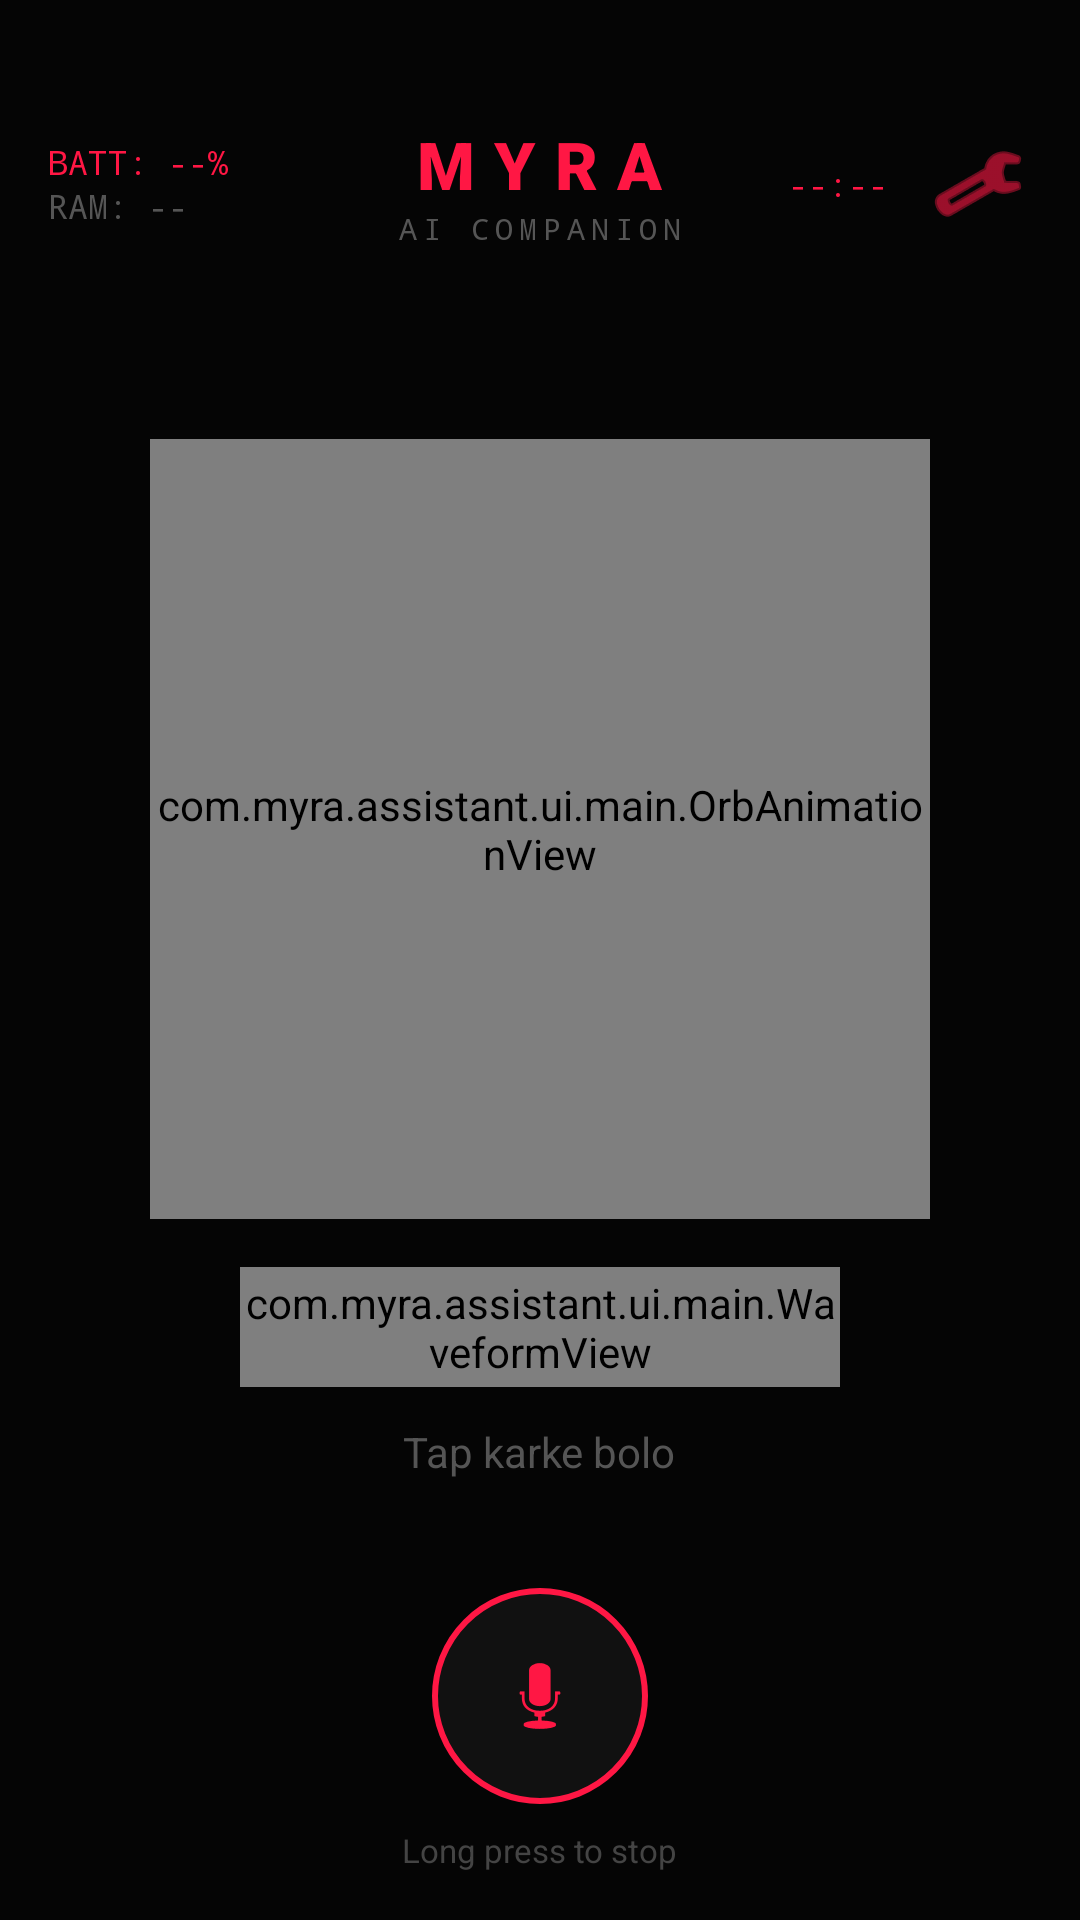

Android layout source for this screen:
<!-- AndroidManifest.xml: application theme Theme.Myra -->
<!-- res/layout/activity_main.xml -->
<?xml version="1.0" encoding="utf-8"?>
<FrameLayout
    xmlns:android="http://schemas.android.com/apk/res/android"
    xmlns:app="http://schemas.android.com/apk/res-auto"
    android:layout_width="match_parent"
    android:layout_height="match_parent"
    android:background="#050505">

    <View
        android:id="@+id/redOverlay"
        android:layout_width="match_parent"
        android:layout_height="match_parent"
        android:background="#FF1744"
        android:alpha="0"
        android:clickable="false"
        android:focusable="false" />

    <LinearLayout
        android:layout_width="match_parent"
        android:layout_height="wrap_content"
        android:orientation="horizontal"
        android:paddingTop="40dp"
        android:paddingHorizontal="16dp"
        android:gravity="center_vertical">

        <LinearLayout
            android:layout_width="0dp"
            android:layout_height="wrap_content"
            android:layout_weight="1"
            android:orientation="vertical">
            <TextView
                android:id="@+id/batteryText"
                android:layout_width="wrap_content"
                android:layout_height="wrap_content"
                android:text="BATT: --%"
                android:textColor="#FF1744"
                android:fontFamily="monospace"
                android:textSize="11sp" />
            <TextView
                android:id="@+id/ramText"
                android:layout_width="wrap_content"
                android:layout_height="wrap_content"
                android:text="RAM: --"
                android:textColor="#555555"
                android:fontFamily="monospace"
                android:textSize="11sp" />
        </LinearLayout>

        <LinearLayout
            android:layout_width="wrap_content"
            android:layout_height="wrap_content"
            android:orientation="vertical"
            android:gravity="center">
            <TextView
                android:layout_width="wrap_content"
                android:layout_height="wrap_content"
                android:text="MYRA"
                android:textColor="#FF1744"
                android:textStyle="bold"
                android:textSize="22sp"
                android:fontFamily="sans-serif-black"
                android:letterSpacing="0.3" />
            <TextView
                android:layout_width="wrap_content"
                android:layout_height="wrap_content"
                android:text="AI COMPANION"
                android:textColor="#555555"
                android:textSize="10sp"
                android:fontFamily="monospace"
                android:letterSpacing="0.2" />
        </LinearLayout>

        <LinearLayout
            android:layout_width="0dp"
            android:layout_height="wrap_content"
            android:layout_weight="1"
            android:orientation="horizontal"
            android:gravity="end|center_vertical">
            <TextView
                android:id="@+id/timeText"
                android:layout_width="wrap_content"
                android:layout_height="wrap_content"
                android:text="--:--"
                android:textColor="#FF1744"
                android:fontFamily="monospace"
                android:textSize="11sp"
                android:layout_marginEnd="12dp" />
            <ImageButton
                android:id="@+id/settingsBtn"
                android:layout_width="36dp"
                android:layout_height="36dp"
                android:src="@android:drawable/ic_menu_preferences"
                android:background="?attr/selectableItemBackgroundBorderless"
                android:contentDescription="Settings"
                app:tint="#FF1744" />
        </LinearLayout>
    </LinearLayout>

    <LinearLayout
        android:layout_width="match_parent"
        android:layout_height="wrap_content"
        android:layout_gravity="center"
        android:orientation="vertical"
        android:gravity="center"
        android:padding="16dp">

        <com.myra.assistant.ui.main.OrbAnimationView
            android:id="@+id/orbView"
            android:layout_width="260dp"
            android:layout_height="260dp"
            android:layout_marginBottom="16dp" />

        <com.myra.assistant.ui.main.WaveformView
            android:id="@+id/waveformView"
            android:layout_width="200dp"
            android:layout_height="40dp"
            android:layout_marginBottom="12dp" />

        <TextView
            android:id="@+id/statusText"
            android:layout_width="wrap_content"
            android:layout_height="wrap_content"
            android:text="Tap karke bolo"
            android:textColor="#555555"
            android:textSize="14sp"
            android:fontFamily="sans-serif" />
    </LinearLayout>

    <LinearLayout
        android:layout_width="match_parent"
        android:layout_height="wrap_content"
        android:layout_gravity="bottom"
        android:orientation="vertical"
        android:gravity="center"
        android:padding="16dp">

        <androidx.recyclerview.widget.RecyclerView
            android:id="@+id/chatRecycler"
            android:layout_width="match_parent"
            android:layout_height="200dp"
            android:layout_marginBottom="12dp"
            android:overScrollMode="never" />

        <ImageButton
            android:id="@+id/micButton"
            android:layout_width="72dp"
            android:layout_height="72dp"
            android:background="@drawable/bg_mic_button"
            android:src="@android:drawable/ic_btn_speak_now"
            android:contentDescription="Microphone"
            app:tint="#FF1744" />

        <TextView
            android:layout_width="wrap_content"
            android:layout_height="wrap_content"
            android:text="Long press to stop"
            android:textColor="#444444"
            android:textSize="11sp"
            android:layout_marginTop="8dp" />
    </LinearLayout>
</FrameLayout>
<!-- resources referenced by this layout -->
<resources>
  <!-- drawable bg_mic_button (drawable) -->
  <?xml version="1.0" encoding="utf-8"?>
  <shape xmlns:android="http://schemas.android.com/apk/res/android"
      android:shape="oval">
      <solid android:color="#111111" />
      <stroke android:width="2dp" android:color="#FF1744" />
  </shape>
  <style name="Theme.Myra" parent="Theme.MaterialComponents.DayNight.NoActionBar">
          <item name="android:windowBackground">@color/myra_background</item>
          <item name="android:statusBarColor">@android:color/transparent</item>
          <item name="android:navigationBarColor">@color/myra_background</item>
          <item name="colorPrimary">@color/myra_primary</item>
          <item name="colorPrimaryVariant">@color/myra_secondary</item>
          <item name="colorOnPrimary">@color/myra_text_primary</item>
          <item name="android:textColorPrimary">@color/myra_text_primary</item>
          <item name="android:editTextColor">@color/myra_text_primary</item>
          <item name="android:textColorHint">@color/myra_text_hint</item>
      </style>
  <color name="myra_background">#050505</color>
  <color name="myra_primary">#FF1744</color>
  <color name="myra_secondary">#D500F9</color>
  <color name="myra_text_primary">#EEEEEE</color>
  <color name="myra_text_hint">#555555</color>
</resources>
